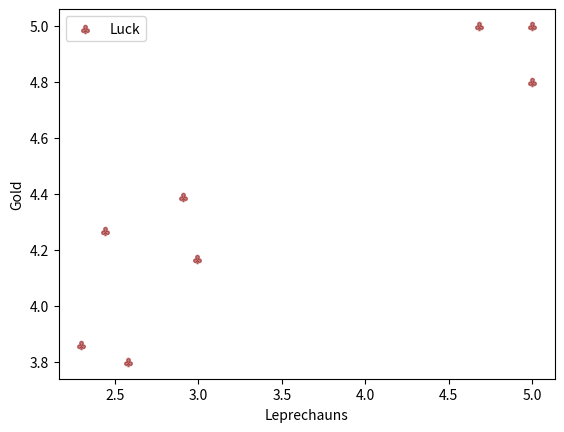

Python code for this plot: (Note: this script raises an exception after producing the figure.)
# -*- coding: utf-8 -*-
"""
Created on Sun May 29 14:42:47 2022

[redacted]
"""
import numpy as np
import math
import random

#constant values to be set for the velocity update and 
w=0.80
c1=.75
c2=.5

master_array =np.zeros((500,8,2),dtype="f")
master_array_fitness =np.zeros((500,8,1),dtype="f")
#define the f(x) value
f_x = np.empty([8,1],dtype='f')
#define the local_best 
l_b = np.zeros([8,2],dtype='f')
#define the global_best
g_b = np.ones([8,2],dtype='f')


#define objective function
def objective_function(x1,x2 ):
    return ((100*(x2-x1**2)**2))+(1-x1)**2


"""
populationEvaluator : 
input : array of particles , (8x2) 
output: value of particles executed over objective function ,(8x1)"""

def populationEvaluator(arr):
    f_x=np.array([objective_function(arr[i][0],arr[i][1] ) for i in np.arange(0,arr.shape[0])],dtype='f').reshape(8,1)
    return f_x

"""
findGlobalBestValue : 
input : value of particles executed over objective function ,(8x1)
output: 8x2 global best value matrix"""

def findGlobalBest(particle_x1_x2) :
    minValue = f_x.min()
    row_index=(np.where(f_x==minValue)[0][0])
    for i in range(0,f_x.shape[0]) :
        g_b[i][0]=particle_x1_x2[row_index][0]
        g_b[i][1]=particle_x1_x2[row_index][1]
    return g_b


def checkBoundsOnSwarm(arr) :
    for i in range(0,arr.shape[0]) :
        if arr[i][0]>5 :
            arr[i][0]=5
        if arr[i][0]<-5 :
            arr[i][0]=5
        if arr[i][1]>5 :
            arr[i][1]=5
        if arr[i][1]<-5 :
            arr[i][1]=-5
    return arr


def findLocalBest(master_array) :
    for i in range(0,l_b.shape[0]) :
        if master_array[0][i][0]<master_array[1][i][0]:
            l_b[i][0]=master_array[0][i][0]
        else:
            l_b[i][0]=master_array[1][i][0]
        if master_array[0][i][1]<master_array[1][i][1]:
            l_b[i][1]=master_array[0][i][1]
        else:
            l_b[i][1]=master_array[1][i][1]
    return l_b 

def populationEvaluator(arr):
    f_x=np.array([objective_function(arr[i][0],arr[i][1] ) for i in np.arange(0,arr.shape[0])],dtype='f').reshape(8,1)
    return f_x

def velocityUpdateX(v1,index,r1,r2) :
    v_2 = v1*w  + c1*r1*(l_b[index][0]-particle_x1_x2[index][0])+c2*r2*(g_b[index][0]-particle_x1_x2[index][0])

    return v_2
def velocityUpdateY(v1,index,r1,r2) :
    v_2 = v1*w  + c1*r1*(l_b[index][1]-particle_x1_x2[index][1])+c2*r2*(g_b[index][1]-particle_x1_x2[index][1])

    return v_2
#define the particle_x1_x2 swarm
x1_list =[random.uniform(-5,5) for x in np.arange(1,9,1) ]
x2_list =[random.uniform(-5,5) for x in np.arange(1,9,1) ] 
particle_x1_x2=np.array((x1_list,x2_list),dtype='f').T

#define the velocity of swarm particles
velocity_v1_v2 = np.zeros((8,2),dtype='f')

#####          generation 1           ######
#define f_x value 
f_x =  populationEvaluator(particle_x1_x2)
g_b =  findGlobalBest(particle_x1_x2)
l_b = particle_x1_x2
master_array[0]=particle_x1_x2
master_array_fitness[0]=f_x

for i in range(0,8):
    r1 = np.random.uniform(0,1)
    r2 = np.random.uniform(0,1)
    v_in_x =  velocity_v1_v2[i][0]
    v_in_y =  velocity_v1_v2[i][1]
    v_out_x =velocityUpdateX(v_in_x,i,r1,r2) 
    v_out_y =velocityUpdateY(v_in_y,i,r1,r2) 
    x_out = particle_x1_x2[i][0] + v_out_x
    y_out = particle_x1_x2[i][1] + v_out_y
    particle_x1_x2[i][0]=x_out
    particle_x1_x2[i][1]=y_out
    velocity_v1_v2[i][0]=v_out_x
    velocity_v1_v2[i][1]=v_out_y

particle_x1_x2 = checkBoundsOnSwarm(particle_x1_x2)
master_array[1]=particle_x1_x2

########## generation 2 #################
for j in range(0,500):
    f_x =  populationEvaluator(particle_x1_x2)
    g_b =  findGlobalBest(particle_x1_x2)
    l_b =  findLocalBest(master_array)
    master_array[j]=particle_x1_x2
    master_array_fitness[j]=f_x
    
    for i in range(0,8):
        r1 = np.random.uniform(0,1)
        r2 = np.random.uniform(0,1)
        v_in_x =  velocity_v1_v2[i][0]
        v_in_y =  velocity_v1_v2[i][1]
        v_out_x =velocityUpdateX(v_in_x,i,r1,r2) 
        v_out_y =velocityUpdateY(v_in_y,i,r1,r2) 
        x_out = particle_x1_x2[i][0] + v_out_x
        y_out = particle_x1_x2[i][1] + v_out_y
        particle_x1_x2[i][0]=x_out
        particle_x1_x2[i][1]=y_out
        velocity_v1_v2[i][0]=v_out_x
        velocity_v1_v2[i][1]=v_out_y
    
    particle_x1_x2 = checkBoundsOnSwarm(particle_x1_x2)
    master_array[j]=particle_x1_x2
    ##### draw graph     ########

import matplotlib.pyplot as plt
x = master_array[0][:,0]
y = master_array[0][:,1]


# plt.scatter(x, y, c="r", alpha=0.5, marker=r'$\clubsuit$',
#             label="Luck")
# plt.xlabel("Leprechauns")
# plt.ylabel("Gold")
# plt.legend(loc='upper left')


# x = master_array[5][:,0]
# y = master_array[5][:,1]
# plt.scatter(x, y, c="g", alpha=0.5, marker=r'$\clubsuit$',
#             label="Luck")
# plt.xlabel("Leprechauns")
# plt.ylabel("Gold")
# plt.legend(loc='upper left')
# plt.savefig( 'd:/saved_figure'+str(5)+'.png')
# x = master_array[10][:,0]
# y = master_array[10][:,1]
# plt.scatter(x, y, c="b", alpha=0.5, marker=r'$\clubsuit$',
#             label="Luck")
# plt.xlabel("Leprechauns")
# plt.ylabel("Gold")
# plt.legend(loc='upper left')
# plt.savefig( 'd:/saved_figure'+str(10)+'.png')
# x = master_array[15][:,0]
# y = master_array[15][:,1]
# plt.scatter(x, y, c="peru", alpha=0.5, marker=r'$\clubsuit$',
#             label="Luck")
# plt.xlabel("Leprechauns")
# plt.ylabel("Gold")
# plt.legend(loc='upper left')
# plt.savefig( 'd:/saved_figure'+str(15)+'.png')
# x = master_array[20][:,0]
# y = master_array[20][:,1]
# plt.scatter(x, y, c="y", alpha=0.5, marker=r'$\clubsuit$',
#             label="Luck")
# plt.xlabel("Leprechauns")
# plt.ylabel("Gold")
# plt.legend(loc='upper left')
# plt.savefig( 'd:/saved_figure'+str(20)+'.png')

# x = master_array[25][:,0]
# y = master_array[25][:,1]
# plt.scatter(x, y, c="c", alpha=0.5, marker=r'$\clubsuit$',
#             label="Luck")
# plt.xlabel("Leprechauns")
# plt.ylabel("Gold")
# plt.legend(loc='upper left')
# plt.savefig( 'd:/saved_figure'+str(25)+'.png')

# x = master_array[30][:,0]
# y = master_array[30][:,1]

# plt.scatter(x, y, c="m", alpha=0.5, marker=r'$\clubsuit$',
#             label="Luck")
# plt.xlabel("Leprechauns")
# plt.ylabel("Gold")
# plt.legend(loc='upper left')
# plt.savefig( 'd:/saved_figure'+str(30)+'.png')

# x = master_array[35][:,0]
# y = master_array[35][:,1]

# plt.scatter(x, y, c="k", alpha=0.5, marker=r'$\clubsuit$',
#             label="Luck")
# plt.xlabel("Leprechauns")
# plt.ylabel("Gold")
# plt.legend(loc='upper left')
# plt.savefig( 'd:/saved_figure'+str(35)+'.png')

# x = master_array[100][:,0]
# y = master_array[100][:,1]

# plt.scatter(x, y, c="lime", alpha=0.5, marker=r'$\clubsuit$',
#             label="Luck")
# plt.xlabel("Leprechauns")
# plt.ylabel("Gold")
# plt.legend(loc='upper left')
# plt.savefig( 'd:/saved_figure'+str(40)+'.png')


x = master_array[499][:,0]
y = master_array[499][:,1]

plt.scatter(x, y, c="darkred", alpha=0.5, marker=r'$\clubsuit$',
            label="Luck")
plt.xlabel("Leprechauns")
plt.ylabel("Gold")
plt.legend(loc='upper left')
plt.savefig( 'd:/saved_figure'+str(45)+'.png')

